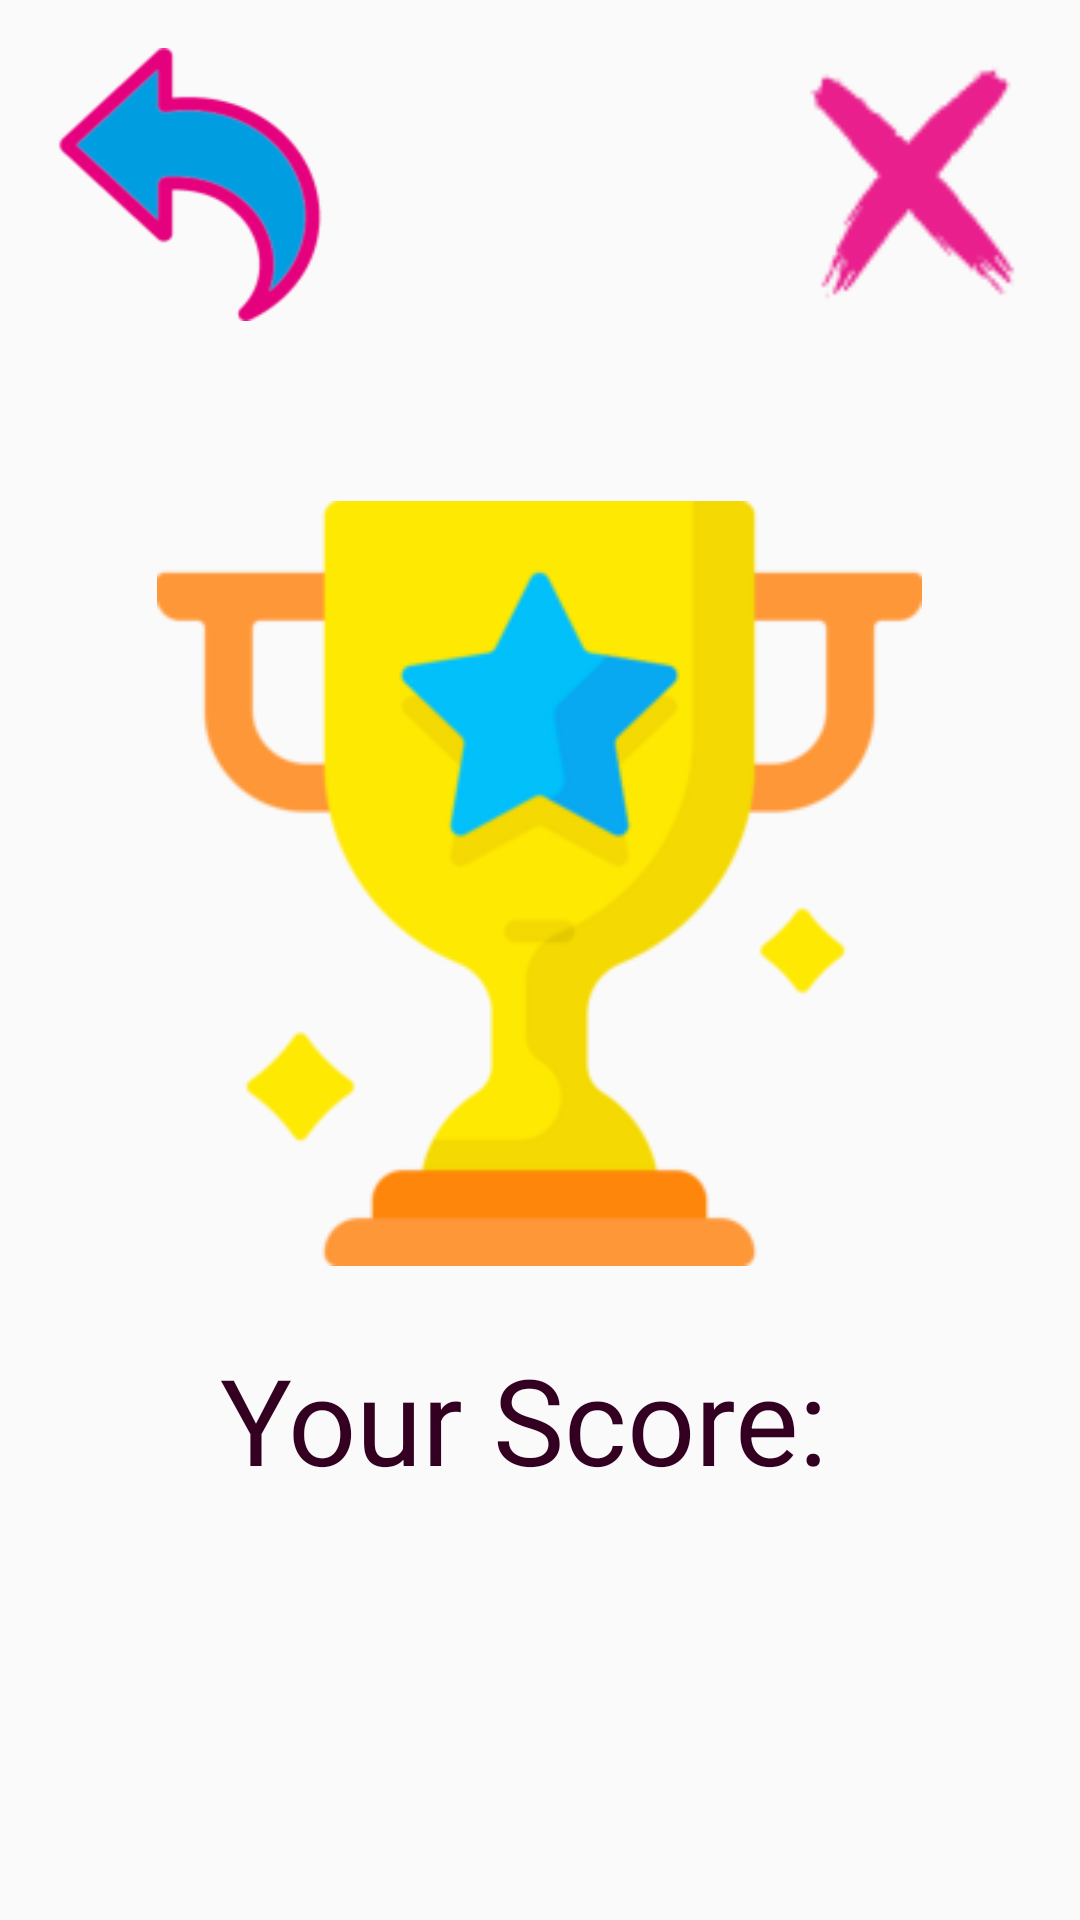

Produce the Android XML layout that renders to this screen, including the resource entries it uses.
<!-- AndroidManifest.xml: application theme Theme.AppCompat.Light.NoActionBar.FullScreen -->
<!-- res/layout/game_over.xml -->
<?xml version="1.0" encoding="utf-8"?>
<LinearLayout xmlns:android="http://schemas.android.com/apk/res/android"
    xmlns:app="http://schemas.android.com/apk/res-auto"
    android:orientation="vertical"
    android:layout_width="match_parent"
    android:layout_height="match_parent"
    android:padding="16dp">

    <LinearLayout
        android:layout_width="wrap_content"
        android:layout_height="91dp"
        android:orientation="horizontal">

        <ImageButton
            android:layout_width="98dp"
            android:layout_height="wrap_content"
            android:background="@drawable/arrowback"
            android:contentDescription="restart"
            android:onClick="restart" />

        <View
            android:layout_width="0dp"
            android:layout_height="0dp"
            android:layout_weight="1" />

        <ImageButton
            android:layout_width="86dp"
            android:layout_height="match_parent"
            android:background="@drawable/exit"
            android:contentDescription="exit"
            android:onClick="exit" />
    </LinearLayout>
    <LinearLayout
        android:layout_width="match_parent"
        android:layout_height="match_parent"
        android:layout_gravity="center"
        android:gravity="center"
        android:orientation="vertical"
        android:layout_marginBottom="64dp">

        <ImageView
            android:id="@+id/imageView"
            android:layout_width="wrap_content"
            android:layout_height="wrap_content"
            android:background="@drawable/cup20_1"
            android:contentDescription="Email" />

        <TextView
            android:layout_width="wrap_content"
            android:layout_height="wrap_content"
            android:text=""
            android:textColor="#330022"
            android:textSize="18sp" />

        <TextView
            android:id="@+id/playerScore"
            android:layout_width="wrap_content"
            android:layout_height="wrap_content"
            android:text="Your Score: "
            android:textColor="#330022"
            android:textSize="40sp" />
    </LinearLayout>

</LinearLayout>
<!-- resources referenced by this layout -->
<resources>
  <!-- drawable arrowback: png bitmap (drawable, 15790 bytes) -->
  <!-- drawable cup20_1: png bitmap (drawable, 16195 bytes) -->
  <!-- drawable exit: png bitmap (drawable, 2507 bytes) -->
  <style name="Theme.AppCompat.Light.NoActionBar.FullScreen" parent="@style/Theme.AppCompat.Light.NoActionBar">
          <item name="android:windowNoTitle">true</item>
          <item name="android:windowActionBar">false</item>
          <item name="android:windowFullscreen">true</item>
          <item name="android:windowContentOverlay">@null</item>
      </style>
</resources>
